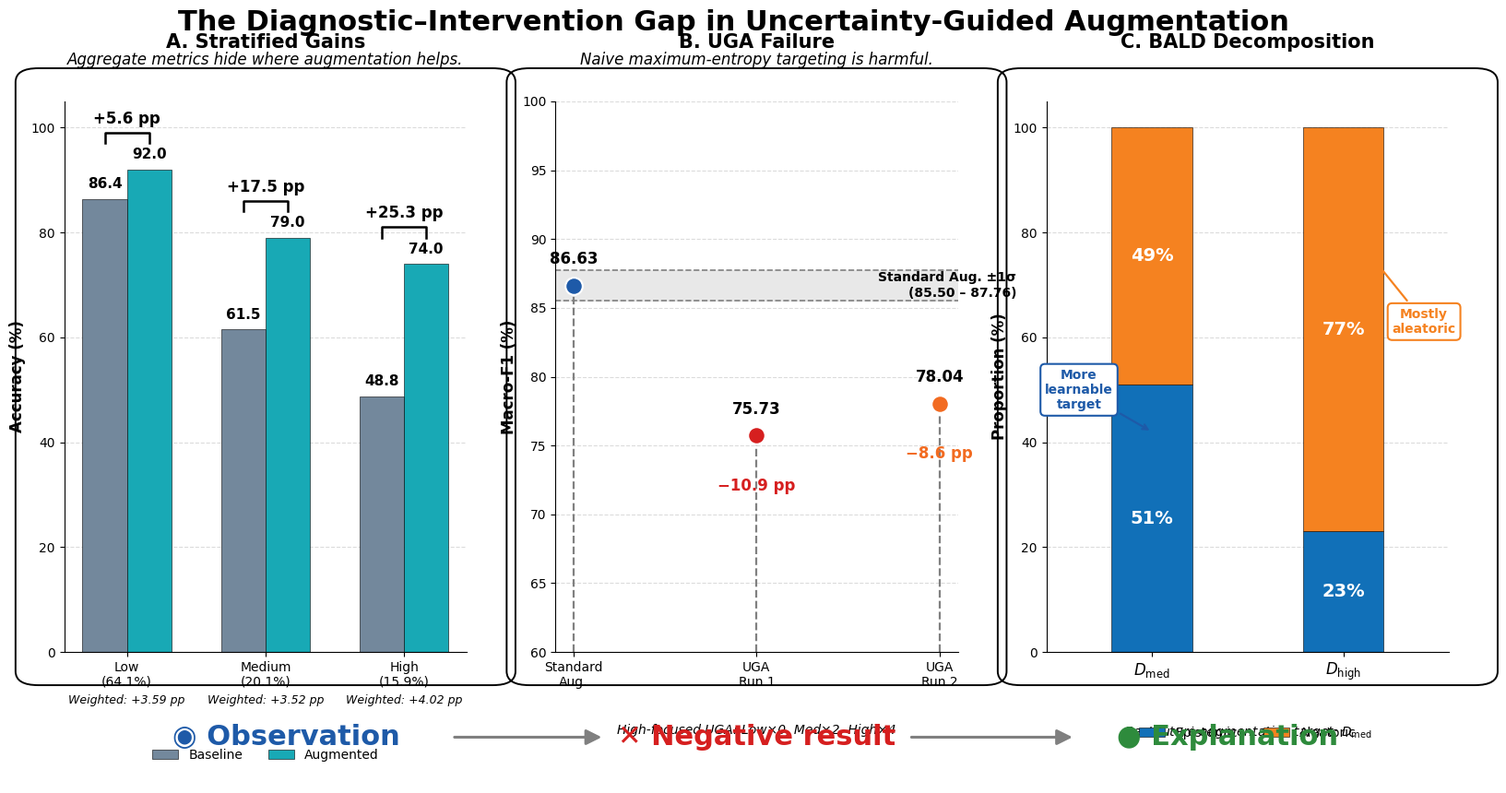

Generate this figure with matplotlib:
import matplotlib.pyplot as plt
import numpy as np
from matplotlib.patches import FancyBboxPatch, FancyArrowPatch

# ============================================================
# Global style
# ============================================================
plt.rcParams.update({
    "font.family": "DejaVu Sans",
    "font.size": 11,
    "axes.titlesize": 15,
    "axes.labelsize": 12,
    "xtick.labelsize": 10,
    "ytick.labelsize": 10,
    "legend.fontsize": 10,
    "figure.titlesize": 22,
    "axes.spines.top": False,
    "axes.spines.right": False,
    "pdf.fonttype": 42,
    "ps.fonttype": 42
})

# ============================================================
# Data
# ============================================================

# Panel A
strata = ["Low\n(64.1%)", "Medium\n(20.1%)", "High\n(15.9%)"]
baseline_acc = np.array([86.4, 61.5, 48.8])
aug_acc = np.array([92.0, 79.0, 74.0])
weighted = [3.59, 3.52, 4.02]

# Ghi đúng theo paper, KHÔNG lấy bằng phép trừ từ số làm tròn
gain_labels = ["+5.6 pp", "+17.5 pp", "+25.3 pp"]

# Panel B
strategies = ["Standard\nAug.", "UGA\nRun 1", "UGA\nRun 2"]
f1_values = [86.63, 75.73, 78.04]
std_mean = 86.63
std_sigma = 1.13
std_low = std_mean - std_sigma
std_high = std_mean + std_sigma
drop_labels = ["", "−10.9 pp", "−8.6 pp"]

# Panel C
bald_labels = [r"$D_{\mathrm{med}}$", r"$D_{\mathrm{high}}$"]
epistemic = np.array([51, 23])
aleatoric = np.array([49, 77])

# ============================================================
# Colors
# ============================================================
baseline_color = "#73889C"
aug_color = "#18A9B5"
standard_color = "#1E5AA8"
uga1_color = "#D61F1F"
uga2_color = "#F26B21"
epistemic_color = "#1170B8"
aleatoric_color = "#F58220"
grid_color = "#CCCCCC"
gray_band = "#E8E8E8"
green_color = "#2E8B3C"

# ============================================================
# Figure layout
# ============================================================
fig = plt.figure(figsize=(16.5, 10))

gs = fig.add_gridspec(
    nrows=2,
    ncols=3,
    height_ratios=[13, 2.2],   # tăng chiều cao footer
    wspace=0.22,
    hspace=0.12
)

axA = fig.add_subplot(gs[0, 0])
axB = fig.add_subplot(gs[0, 1])
axC = fig.add_subplot(gs[0, 2])
axFooter = fig.add_subplot(gs[1, :])
axFooter.axis("off")

# Căn khung tổng thể tốt hơn
fig.subplots_adjust(
    top=0.84,
    bottom=0.10,
    left=0.06,
    right=0.97
)

fig.suptitle(
    "The Diagnostic–Intervention Gap in Uncertainty-Guided Augmentation",
    fontweight="bold",
    y=0.94
)

# ============================================================
# Panel A — Stratified Gains
# ============================================================
x = np.arange(len(strata))
bar_w = 0.32

bars1 = axA.bar(
    x - bar_w / 2,
    baseline_acc,
    width=bar_w,
    label="Baseline",
    color=baseline_color,
    edgecolor="black",
    linewidth=0.4
)

bars2 = axA.bar(
    x + bar_w / 2,
    aug_acc,
    width=bar_w,
    label="Augmented",
    color=aug_color,
    edgecolor="black",
    linewidth=0.4
)

axA.set_title("A. Stratified Gains", fontweight="bold", pad=42)
axA.text(
    0.5, 1.06,
    "Aggregate metrics hide where augmentation helps.",
    transform=axA.transAxes,
    ha="center",
    va="bottom",
    style="italic",
    fontsize=12
)

axA.set_ylabel("Accuracy (%)", fontweight="bold")
axA.set_ylim(0, 105)
axA.set_xticks(x)
axA.set_xticklabels(strata)
axA.grid(axis="y", linestyle="--", alpha=0.7, color=grid_color)
axA.set_axisbelow(True)

# Value labels
for b in list(bars1) + list(bars2):
    axA.text(
        b.get_x() + b.get_width()/2,
        b.get_height() + 1.5,
        f"{b.get_height():.1f}",
        ha="center",
        va="bottom",
        fontweight="bold",
        fontsize=11
    )

# Gain brackets
for i in range(len(x)):
    y = max(baseline_acc[i], aug_acc[i]) + 7
    x1 = x[i] - bar_w / 2
    x2 = x[i] + bar_w / 2
    axA.plot([x1, x1, x2, x2], [y - 2, y, y, y - 2], color="black", linewidth=1.8)
    axA.text(
        x[i], y + 1.1, gain_labels[i],
        ha="center", va="bottom",
        fontweight="bold", fontsize=12
    )

# Weighted text
for i in range(len(x)):
    axA.text(
        x[i], -8.0,
        f"Weighted: +{weighted[i]:.2f} pp",
        ha="center", va="top",
        fontsize=9,
        style="italic"
    )

# Legend kéo lên nhẹ để không đụng footer
axA.legend(
    loc="lower center",
    bbox_to_anchor=(0.5, -0.22),
    ncol=2,
    frameon=False
)

# ============================================================
# Panel B — UGA Failure
# ============================================================
xb = np.arange(len(strategies))

axB.axhspan(std_low, std_high, color=gray_band, alpha=1.0, zorder=0)
axB.axhline(std_low, color="gray", linestyle="--", linewidth=1.2)
axB.axhline(std_high, color="gray", linestyle="--", linewidth=1.2)

axB.text(
    2.42, std_mean,
    f"Standard Aug. ±1σ\n({std_low:.2f} – {std_high:.2f})",
    ha="right", va="center",
    fontsize=10, fontweight="bold"
)

# stems
for i, val in enumerate(f1_values):
    axB.vlines(xb[i], ymin=60, ymax=val, color="gray", linestyle="--", linewidth=1.6)

# points
axB.scatter(xb[0], f1_values[0], s=180, color=standard_color, edgecolor="white", linewidth=1.5, zorder=3)
axB.scatter(xb[1], f1_values[1], s=180, color=uga1_color, edgecolor="white", linewidth=1.5, zorder=3)
axB.scatter(xb[2], f1_values[2], s=180, color=uga2_color, edgecolor="white", linewidth=1.5, zorder=3)

# value labels
for i, val in enumerate(f1_values):
    axB.text(
        xb[i], val + 1.3,
        f"{val:.2f}",
        ha="center", va="bottom",
        fontweight="bold", fontsize=12
    )

# drop labels
axB.text(xb[1], f1_values[1] - 4.0, drop_labels[1], ha="center", color=uga1_color, fontweight="bold", fontsize=12)
axB.text(xb[2], f1_values[2] - 4.0, drop_labels[2], ha="center", color=uga2_color, fontweight="bold", fontsize=12)

axB.set_title("B. UGA Failure", fontweight="bold", pad=42)
axB.text(
    0.5, 1.06,
    "Naive maximum-entropy targeting is harmful.",
    transform=axB.transAxes,
    ha="center",
    va="bottom",
    style="italic",
    fontsize=12
)

axB.set_ylabel("Macro-F1 (%)", fontweight="bold")
axB.set_ylim(60, 100)
axB.set_xticks(xb)
axB.set_xticklabels(strategies)
axB.grid(axis="y", linestyle="--", alpha=0.7, color=grid_color)
axB.set_axisbelow(True)

axB.text(
    0.5, -0.13,
    "High-focused UGA: Low×0, Med×2, High×4",
    transform=axB.transAxes,
    ha="center", va="top",
    fontsize=10, style="italic"
)

# ============================================================
# Panel C — BALD Decomposition
# ============================================================
xc = np.arange(len(bald_labels))
bar_c_w = 0.42

axC.bar(
    xc, epistemic,
    width=bar_c_w,
    color=epistemic_color,
    edgecolor="black",
    linewidth=0.4,
    label="Epistemic"
)

axC.bar(
    xc, aleatoric,
    width=bar_c_w,
    bottom=epistemic,
    color=aleatoric_color,
    edgecolor="black",
    linewidth=0.4,
    label="Aleatoric"
)

axC.set_title("C. BALD Decomposition", fontweight="bold", pad=42)
axC.set_ylabel("Proportion (%)", fontweight="bold")
axC.set_ylim(0, 105)
axC.set_xlim(-0.55, 1.55)   # mở rộng để chứa callout bên trong panel
axC.set_xticks(xc)
axC.set_xticklabels(bald_labels, fontsize=12, fontweight="bold")
axC.grid(axis="y", linestyle="--", alpha=0.7, color=grid_color)
axC.set_axisbelow(True)

# percent labels
for i in range(len(xc)):
    axC.text(
        xc[i], epistemic[i] / 2,
        f"{epistemic[i]}%",
        ha="center", va="center",
        color="white", fontweight="bold", fontsize=14
    )
    axC.text(
        xc[i], epistemic[i] + aleatoric[i] / 2,
        f"{aleatoric[i]}%",
        ha="center", va="center",
        color="white", fontweight="bold", fontsize=14
    )

# Callout D_med - đặt gọn trong panel
axC.annotate(
    "More\nlearnable\ntarget",
    xy=(0, 42),
    xycoords="data",
    xytext=(-0.38, 50),
    textcoords="data",
    ha="center", va="center",
    color=standard_color,
    fontweight="bold",
    fontsize=10,
    bbox=dict(boxstyle="round,pad=0.35", fc="white", ec=standard_color, lw=1.5),
    arrowprops=dict(arrowstyle="->", color=standard_color, lw=1.6)
)

# Callout D_high - cũng giữ trong panel
axC.annotate(
    "Mostly\naleatoric",
    xy=(1, 82),
    xycoords="data",
    xytext=(1.42, 63),
    textcoords="data",
    ha="center", va="center",
    color=aleatoric_color,
    fontweight="bold",
    fontsize=10,
    bbox=dict(boxstyle="round,pad=0.35", fc="white", ec=aleatoric_color, lw=1.5),
    arrowprops=dict(arrowstyle="->", color=aleatoric_color, lw=1.6)
)

axC.legend(
    loc="lower center",
    bbox_to_anchor=(0.5, -0.18),
    ncol=2,
    frameon=False
)

axC.text(
    0.5, -0.13,
    r"Best future augmentation target: $D_{\mathrm{med}}$",
    transform=axC.transAxes,
    ha="center", va="top",
    fontsize=10, style="italic"
)

# ============================================================
# Rounded boxes around panels
# ============================================================
def add_panel_box(ax, pad_x=0.012, pad_y=0.016):
    pos = ax.get_position()
    box = FancyBboxPatch(
        (pos.x0 - pad_x, pos.y0 - pad_y),
        pos.width + 2 * pad_x,
        pos.height + 2 * pad_y,
        boxstyle="round,pad=0.02,rounding_size=0.015",
        transform=fig.transFigure,
        fill=False,
        linewidth=1.4,
        edgecolor="black",
        zorder=20
    )
    fig.patches.append(box)

for ax in [axA, axB, axC]:
    add_panel_box(ax)

# ============================================================
# Footer
# ============================================================
axFooter.set_xlim(0, 1)
axFooter.set_ylim(0, 1)

# Icons/text
axFooter.text(0.16, 0.5, "◉ Observation", color=standard_color, fontsize=22, fontweight="bold",
              ha="center", va="center")
axFooter.text(0.50, 0.5, "✕ Negative result", color=uga1_color, fontsize=22, fontweight="bold",
              ha="center", va="center")
axFooter.text(0.84, 0.5, "● Explanation", color=green_color, fontsize=22, fontweight="bold",
              ha="center", va="center")

# arrows
arrow1 = FancyArrowPatch((0.28, 0.5), (0.39, 0.5), arrowstyle="-|>", mutation_scale=25,
                         linewidth=2.2, color="gray")
arrow2 = FancyArrowPatch((0.61, 0.5), (0.73, 0.5), arrowstyle="-|>", mutation_scale=25,
                         linewidth=2.2, color="gray")
axFooter.add_patch(arrow1)
axFooter.add_patch(arrow2)

# ============================================================
# Save
# ============================================================
from pathlib import Path
out_dir = Path("outputs")
out_dir.mkdir(exist_ok=True)

plt.savefig(out_dir / "diagnostic_intervention_gap_fixed.png", dpi=600, bbox_inches="tight")
plt.savefig(out_dir / "diagnostic_intervention_gap_fixed.svg", bbox_inches="tight")
plt.show()
